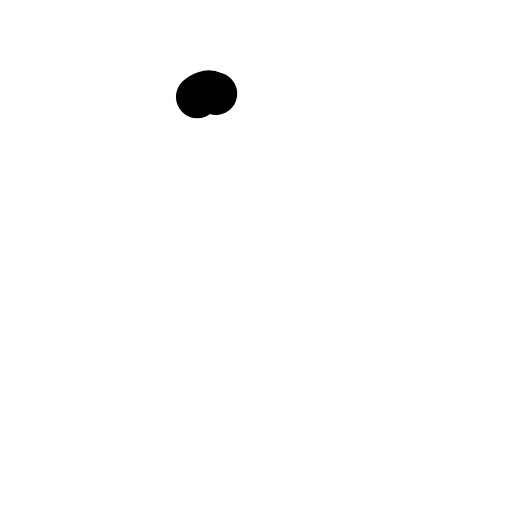
t = 0.00 s
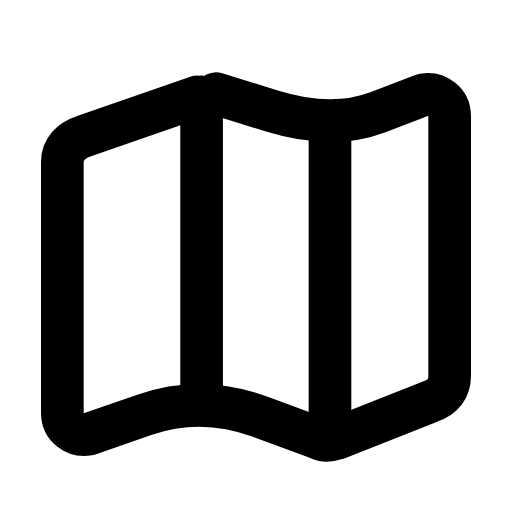
t = 0.30 s
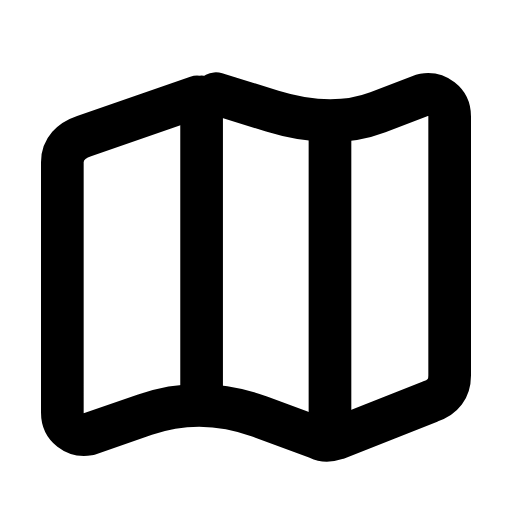
t = 0.57 s
t = 0.83 s: frame unchanged from t = 0.57 s, image omitted
t = 1.13 s: frame unchanged from t = 0.57 s, image omitted
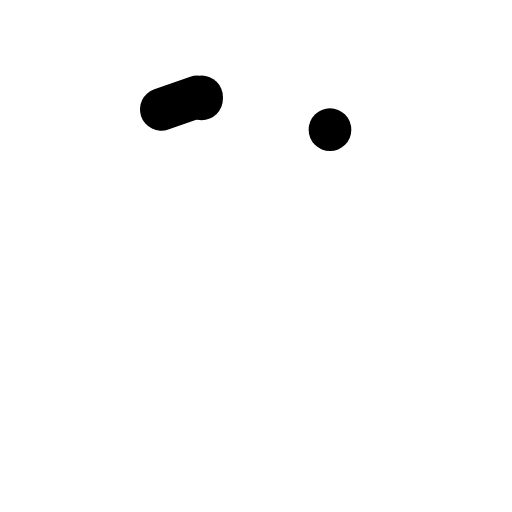
t = 1.42 s

The animated SVG that drew these frames (rendered in a browser with its animation timeline set to each time). Animation: 3 SMIL elements (animate=3); one cycle of 1.70 s, repeats indefinitely.

<svg xmlns="http://www.w3.org/2000/svg" width="24" height="24" viewBox="0 0 24 24" fill="none"><g transform="translate(-0.24 -0.249) scale(1.02)"><path stroke="currentColor" stroke-width="1.961" stroke-linecap="round" stroke-linejoin="round" fill="none" d="M9.3 4.7L4.1 6.5C3.5 6.7 3.1 7.1 3.1 7.7L3.1 19.2C3.1 19.9 3.7 20.3 4.3 20.2L6.9 19.3Q9.5 18.4 12.2 19.4L14.9 20.4C15.1 20.5 15.4 20.5 15.7 20.4L20 18.7C20.6 18.5 20.9 18.1 20.9 17.5L20.9 5.6C20.9 4.9 20.3 4.5 19.7 4.6L17.6 5.4Q15.5 6.2 12.75 5.35L10 4.5C9.8 4.4 9.5 4.5 9.3 4.7Z" pathLength="1" stroke-dasharray="1"><animate attributeName="stroke-dashoffset" values="1;1;0;0;0;0;1;1;1" keyTimes="0;0;0.189;0.45;0.6;0.774;0.9;0.9;1" dur="1.7s" repeatCount="indefinite" calcMode="spline" keySplines="0.16 1 0.3 1;0.16 1 0.3 1;0.16 1 0.3 1;0.16 1 0.3 1;0.16 1 0.3 1;0.16 1 0.3 1;0.16 1 0.3 1;0.16 1 0.3 1"/></path><line stroke="currentColor" stroke-width="1.961" stroke-linecap="round" stroke-linejoin="round" fill="none" x1="9.5" y1="4.7" x2="9.5" y2="18.4" pathLength="1" stroke-dasharray="1"><animate attributeName="stroke-dashoffset" values="1;1;0;0;0;0;1;1;1" keyTimes="0;0.0315;0.2205;0.45;0.6;0.753;0.879;0.9;1" dur="1.7s" repeatCount="indefinite" calcMode="spline" keySplines="0.16 1 0.3 1;0.16 1 0.3 1;0.16 1 0.3 1;0.16 1 0.3 1;0.16 1 0.3 1;0.16 1 0.3 1;0.16 1 0.3 1;0.16 1 0.3 1"/></line><line stroke="currentColor" stroke-width="1.961" stroke-linecap="round" stroke-linejoin="round" fill="none" x1="15.4" y1="6.2" x2="15.4" y2="20.4" pathLength="1" stroke-dasharray="1"><animate attributeName="stroke-dashoffset" values="1;1;0;0;0;0;1;1;1" keyTimes="0;0.063;0.252;0.45;0.6;0.732;0.858;0.9;1" dur="1.7s" repeatCount="indefinite" calcMode="spline" keySplines="0.16 1 0.3 1;0.16 1 0.3 1;0.16 1 0.3 1;0.16 1 0.3 1;0.16 1 0.3 1;0.16 1 0.3 1;0.16 1 0.3 1;0.16 1 0.3 1"/></line></g></svg>
